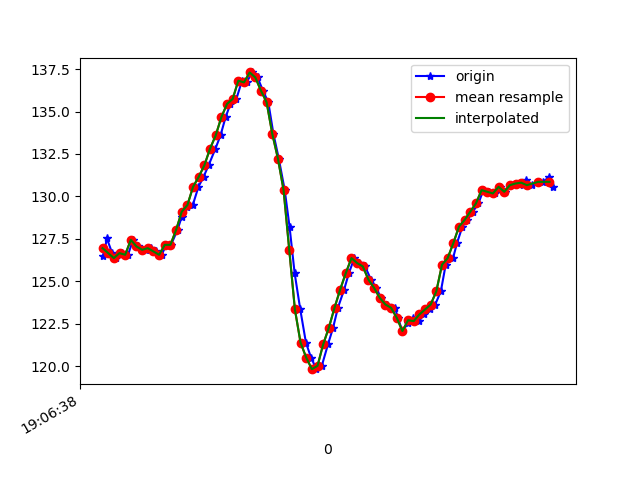

The table this chart was drawn from, first rows:
1618772798303, 1468482189711160, 126.46484, -260.2539, -77.34375
1618772798308, 1468482208878539, 126.9, -254.3, -76.27
1618772798315, 1468482227923833, 127.5, -254.5, -75.98
1618772798334, 1468482246908084, 126.7, -254.8, -75.29
1618772798349, 1468482266014420, 126.4, -254.9, -75.98
1618772798368, 1468482284968149, 126.7, -254.3, -76.27
1618772798390, 1468482304013443, 126.6, -255.1, -75.98
1618772798408, 1468482323119779, 127.4, -254.8, -77.44
1618772798426, 1468482342195594, 127.1, -254.7, -77.05
1618772798452, 1468482363652071, 126.9, -255.2, -76.37
1618772798471, 1468482380499831, 127, -254.8, -75.59
1618772798488, 1468482399728252, 126.8, -254.3, -75.98
1618772798509, 1468482418956673, 126.6, -253.9, -75.2
1618772798525, 1468482438063010, 127.1, -252.6, -75.29
1618772798542, 1468482457291431, 127.1, -249.7, -73.14
1618772798565, 1468482476672459, 128, -244.9, -71.09
1618772798580, 1468482495504104, 128.8, -239.7, -66.7
1618772798599, 1468482514518876, 129.4, -235.3, -63.18
1618772798619, 1468482533686255, 129.5, -232, -58.2
1618772798639, 1468482552792591, 130.6, -227.8, -52.64
1618772798657, 1468482571990491, 131.2, -225.1, -45.41
1618772798675, 1468482590883178, 131.8, -223.3, -37.3
1618772798699, 1468482610325249, 132.8, -223.1, -29.98
1618772798717, 1468482629278978, 133.6, -224.5, -21.78
1618772798735, 1468482648476879, 134.7, -227.2, -15.14
1618772798752, 1468482667430608, 135.4, -229.7, -9.082
1618772798773, 1468482686506423, 135.7, -231.4, -6.055
1618772798793, 1468482705673802, 136.8, -232.1, -3.711
1618772798809, 1468482724627532, 136.7, -232.6, -4.199
1618772798829, 1468482743733868, 137.3, -233.5, -3.711
1618772798848, 1468482762840204, 137, -234.2, -4.199
1618772798867, 1468482781824455, 136.2, -234.9, -2.93
1618772798886, 1468482800991834, 135.5, -234.6, -3.906
1618772798904, 1468482820006606, 133.7, -234.9, -4.297
1618772798923, 1468482839051900, 132.2, -234.9, -5.664
1618772798944, 1468482858219279, 130.4, -234.1, -7.324
1618772798961, 1468482877081445, 128.2, -233.9, -9.18
1618772798979, 1468482896096217, 125.5, -234.5, -12.4
1618772798999, 1468482915172032, 123.3, -233.3, -16.21
1618772799019, 1468482934247847, 121.4, -233.5, -21.09
1618772799037, 1468482953323662, 120.5, -232.7, -26.27
1618772799056, 1468482972368955, 119.8, -232.3, -30.86
1618772799075, 1468482991414249, 120, -232, -37.3
1618772799097, 1468483010520585, 121.3, -231.9, -43.95
1618772799115, 1468483029504836, 122.3, -233.5, -49.32
1618772799132, 1468483048580651, 123.4, -235.2, -55.18
1618772799154, 1468483067717509, 124.5, -237.2, -59.67
1618772799171, 1468483086823845, 125.5, -239.6, -63.48
1618772799190, 1468483106082788, 126.4, -240.8, -63.87
1618772799208, 1468483124944953, 126.1, -243.4, -68.36
1618772799228, 1468483143929204, 125.9, -247, -70.41
1618772799249, 1468483162974498, 125.1, -249.4, -70.8
1618772799268, 1468483182050313, 124.6, -251.9, -72.27
1618772799284, 1468483201214034, 124, -253.4, -71.78
1618772799305, 1468483220289849, 123.6, -254, -71.78
1618772799334, 1468483239274100, 123.4, -255.2, -72.07
1618772799344, 1468483258410958, 122.9, -256.9, -73.34
1618772799360, 1468483277364688, 122.1, -260.4, -75.0
1618772799381, 1468483296471024, 122.6, -263.8, -76.46
1618772799399, 1468483315516317, 122.9, -266.9, -75.98
1618772799419, 1468483334592132, 122.7, -268.5, -76.76
... 25 more rows
